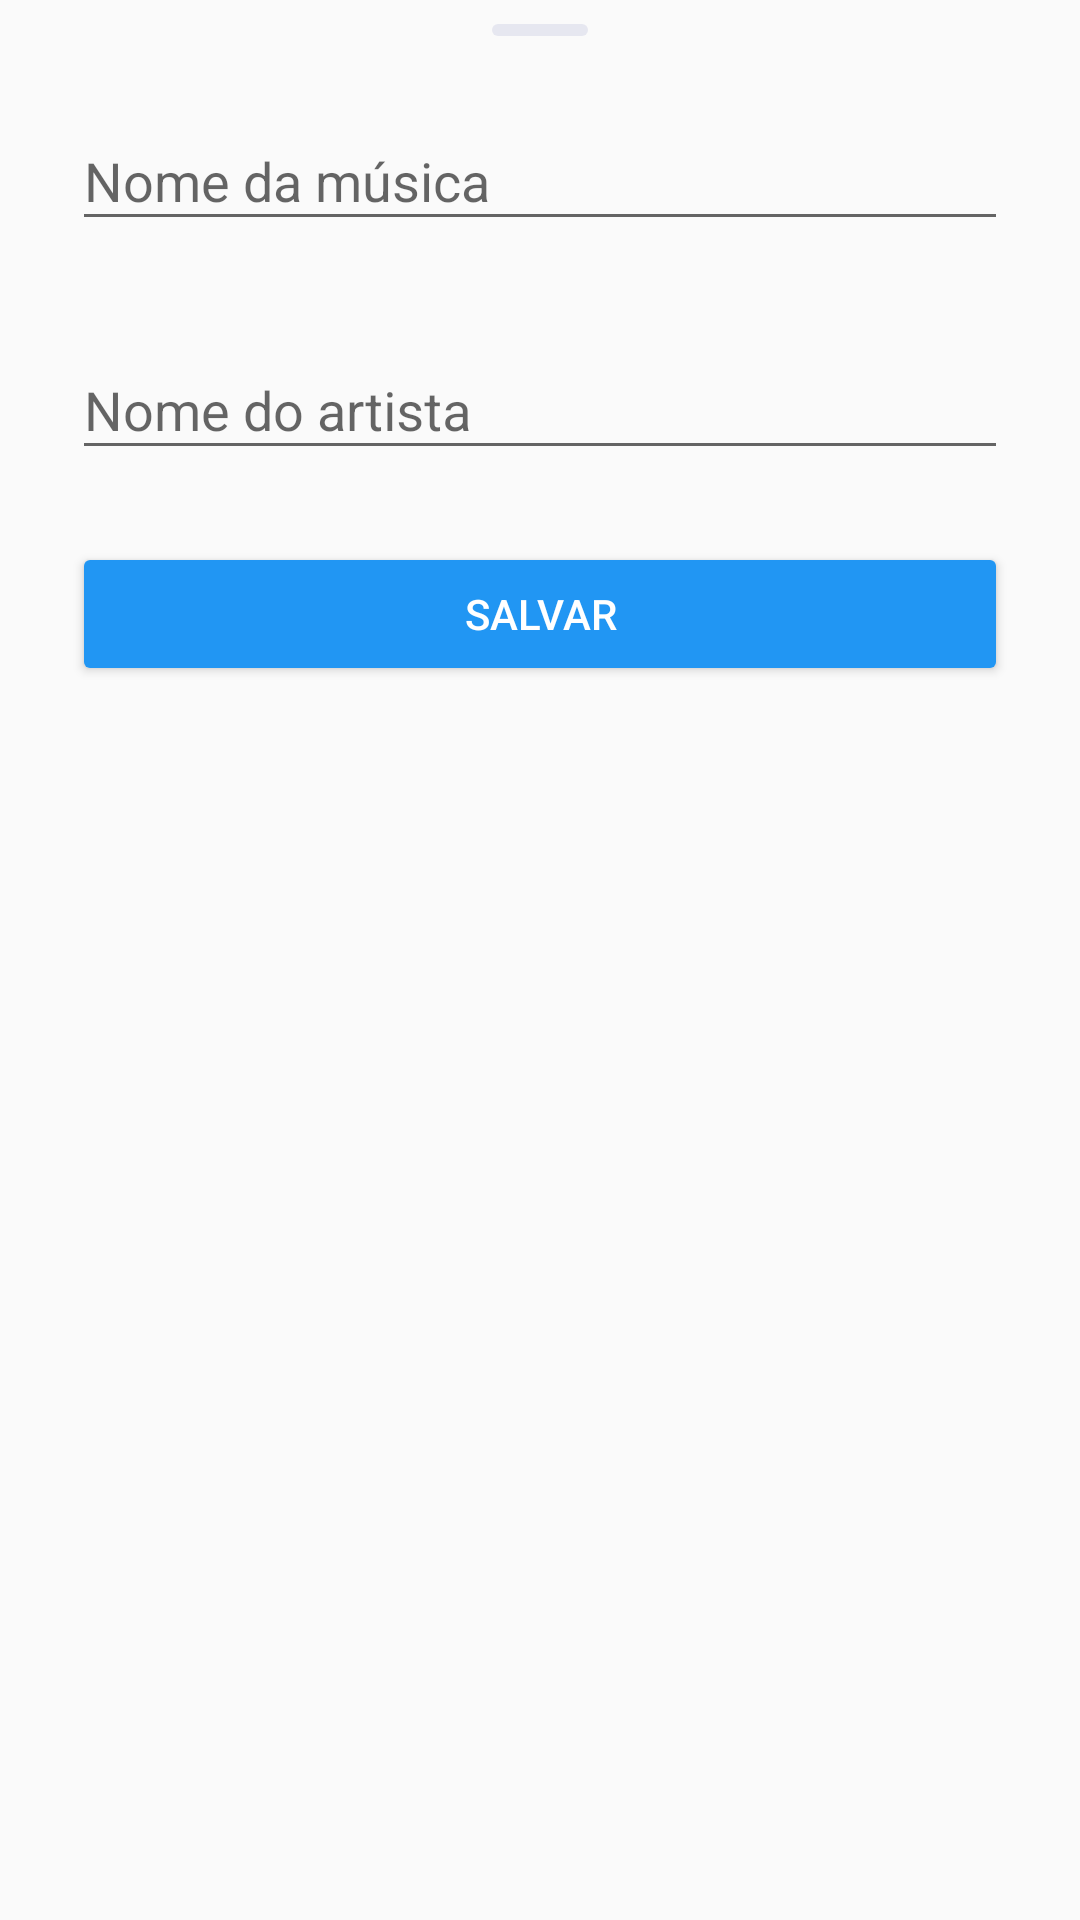

Produce the Android XML layout that renders to this screen, including the resource entries it uses.
<!-- AndroidManifest.xml: application theme AppTheme -->
<!-- res/layout/manage_music_bottom_sheet.xml -->
<?xml version="1.0" encoding="utf-8"?>
<layout xmlns:android="http://schemas.android.com/apk/res/android"
    xmlns:app="http://schemas.android.com/apk/res-auto"
    xmlns:tools="http://schemas.android.com/tools">

    <androidx.constraintlayout.widget.ConstraintLayout
        android:layout_width="match_parent"
        android:layout_height="match_parent"
        android:fillViewport="true"
        android:orientation="vertical"
        app:behavior_hideable="true"
        app:behavior_peekHeight="?actionBarSize"
        app:layout_behavior="android.support.design.widget.BottomSheetBehavior"
        tools:context=".ui.manage.ManageMusicModalBottomSheet"
        android:focusable="true"
        android:focusableInTouchMode="true"
        android:paddingBottom="16dp"
        android:clipToPadding="false">

        <ImageView
            android:id="@+id/ivMusicManagerSeparator"
            android:layout_width="wrap_content"
            android:layout_height="wrap_content"
            android:layout_marginTop="8dp"
            android:src="@drawable/ic_rectangle_bottom_sheet"
            app:layout_constraintEnd_toEndOf="parent"
            app:layout_constraintStart_toStartOf="parent"
            app:layout_constraintTop_toTopOf="parent" />

        <com.google.android.material.textfield.TextInputLayout
            android:id="@+id/textInputLayout"
            android:layout_width="match_parent"
            android:layout_height="wrap_content"
            android:layout_marginStart="24dp"
            android:layout_marginTop="16dp"
            android:layout_marginEnd="24dp"
            app:layout_constraintEnd_toEndOf="parent"
            app:layout_constraintStart_toStartOf="parent"
            app:layout_constraintTop_toBottomOf="@+id/ivMusicManagerSeparator">

            <EditText
                android:id="@+id/etMusicName"
                android:layout_width="match_parent"
                android:layout_height="wrap_content"
                android:hint="Nome da música"
                android:inputType="textCapWords" />

        </com.google.android.material.textfield.TextInputLayout>

        <com.google.android.material.textfield.TextInputLayout
            android:id="@+id/textInputLayout2"
            android:layout_width="match_parent"
            android:layout_height="wrap_content"
            android:layout_marginStart="24dp"
            android:layout_marginTop="24dp"
            android:layout_marginEnd="24dp"
            app:layout_constraintEnd_toEndOf="parent"
            app:layout_constraintStart_toStartOf="parent"
            app:layout_constraintTop_toBottomOf="@+id/textInputLayout">

            <EditText
                android:id="@+id/etMusicArtist"
                android:layout_width="match_parent"
                android:layout_height="wrap_content"
                android:hint="Nome do artista"
                android:inputType="textCapWords" />

        </com.google.android.material.textfield.TextInputLayout>

        <Button
            android:id="@+id/btSave"
            android:layout_width="0dp"
            android:layout_height="wrap_content"
            android:layout_marginStart="24dp"
            android:layout_marginTop="24dp"
            android:layout_marginEnd="24dp"
            android:layout_marginBottom="24dp"
            android:backgroundTint="#2196F3"
            android:text="Salvar"
            android:textColor="#fff"
            app:layout_constraintBottom_toTopOf="@+id/clDummy"
            app:layout_constraintEnd_toEndOf="parent"
            app:layout_constraintStart_toStartOf="parent"
            app:layout_constraintTop_toBottomOf="@+id/textInputLayout2"
            app:layout_constraintVertical_bias="0.0" />

        <androidx.coordinatorlayout.widget.CoordinatorLayout
            android:id="@+id/clDummy"
            android:layout_width="match_parent"
            android:layout_height="wrap_content"
            app:layout_constraintBottom_toBottomOf="parent"
            app:layout_constraintEnd_toEndOf="parent"
            app:layout_constraintStart_toStartOf="parent" />

    </androidx.constraintlayout.widget.ConstraintLayout>


</layout>
<!-- resources referenced by this layout -->
<resources>
  <!-- drawable ic_rectangle_bottom_sheet (drawable) -->
  <vector xmlns:android="http://schemas.android.com/apk/res/android"
      android:width="32dp"
      android:height="4dp"
      android:viewportWidth="32"
      android:viewportHeight="4">
      <path
          android:pathData="M2,0L30,0A2,2 0,0 1,32 2L32,2A2,2 0,0 1,30 4L2,4A2,2 0,0 1,0 2L0,2A2,2 0,0 1,2 0z"
          android:fillColor="#E6E7F0"/>
  </vector>
  <style name="AppTheme" parent="Theme.AppCompat.Light.NoActionBar">
          
          <item name="colorPrimary">@color/colorPrimary</item>
          <item name="colorPrimaryDark">@color/colorPrimaryDark</item>
          <item name="colorAccent">@color/colorAccent</item>
          <item name="toolbarStyle">@style/ToolBarStyle</item>
      </style>
  <color name="colorPrimary">#82BE42</color>
  <color name="colorPrimaryDark">#5B872D</color>
  <color name="colorAccent">#4EA3FF</color>
  <style name="ToolBarStyle" parent="Widget.AppCompat.Toolbar">
          <item name="titleTextAppearance">@style/ToolBarStyle.Title</item>
      </style>
  <style name="ToolBarStyle.Title" parent="TextAppearance.AppCompat.Title">
          <item name="android:textColor">@android:color/white</item>
      </style>
</resources>
